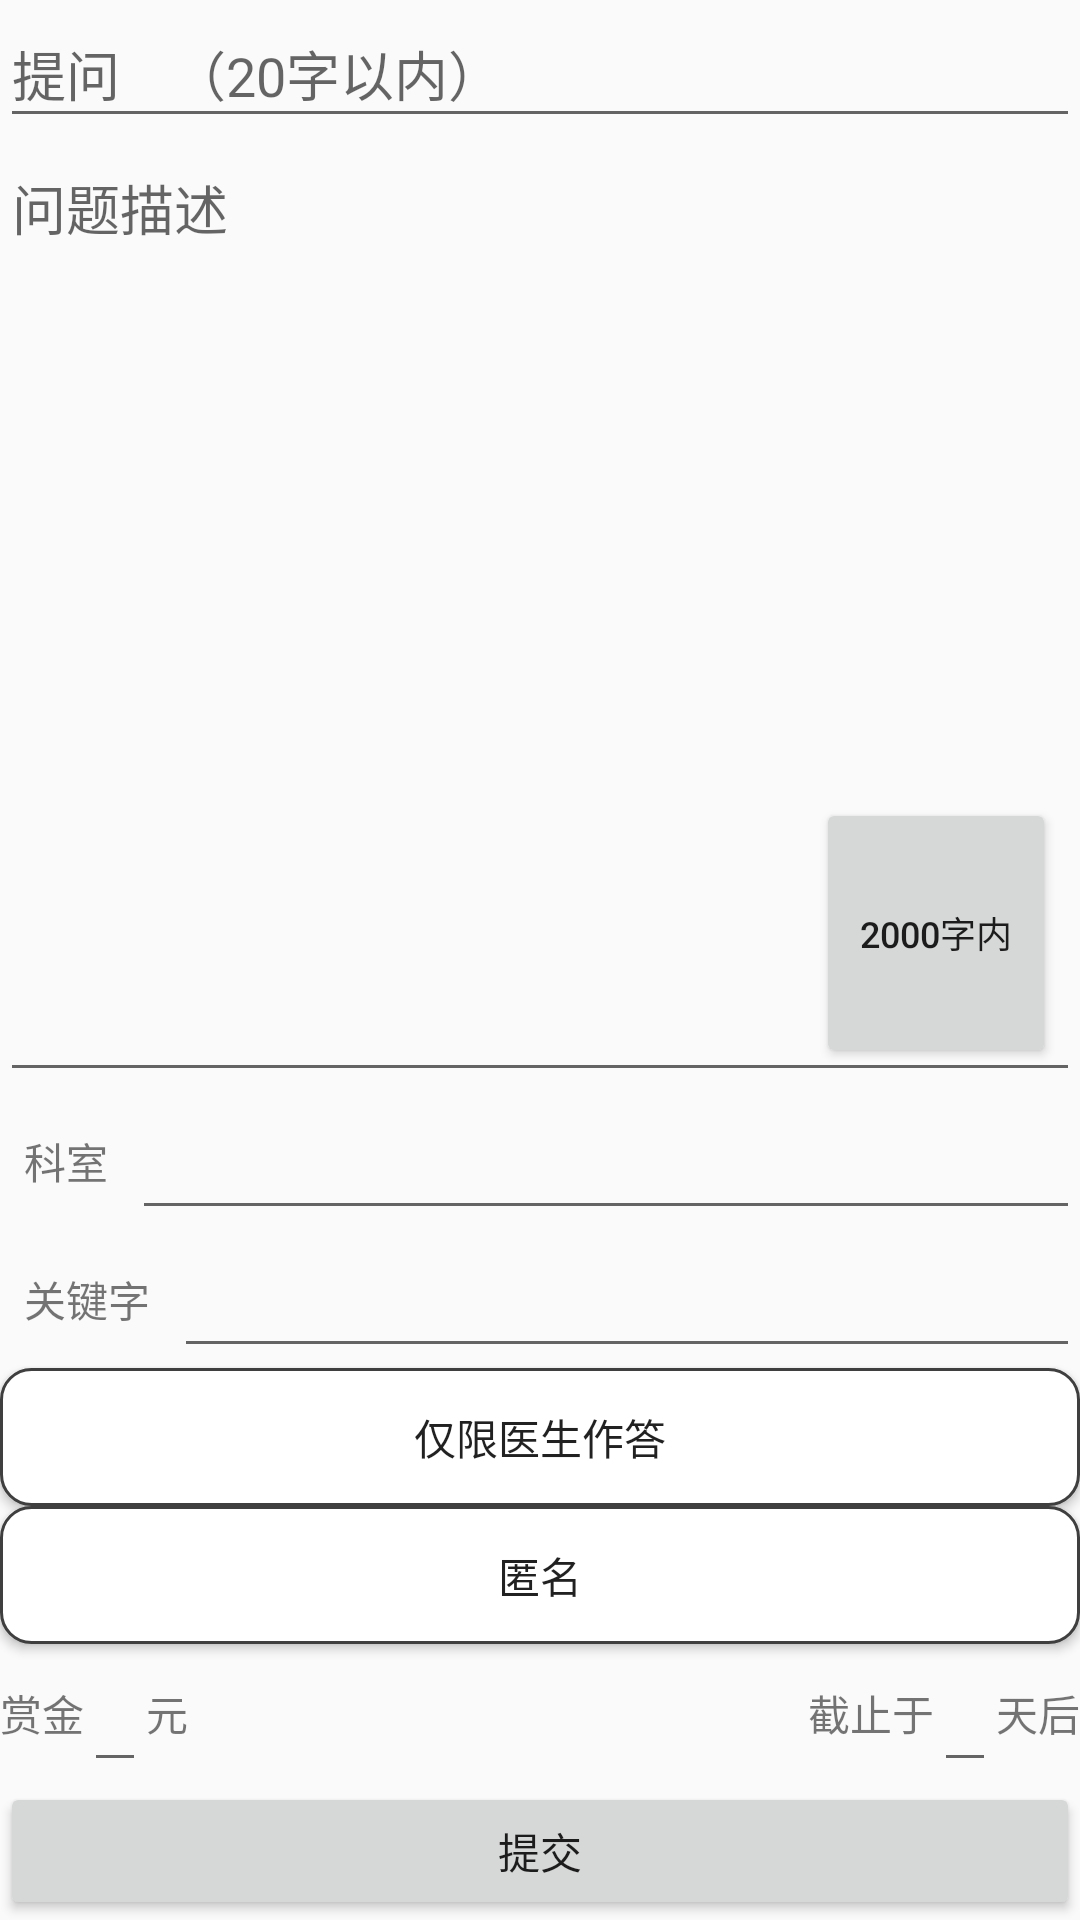

Layout XML and referenced resources for this Android screen:
<!-- AndroidManifest.xml: application theme AppTheme -->
<!-- res/layout/fragment_ques.xml -->
<?xml version="1.0" encoding="utf-8"?>
<androidx.constraintlayout.widget.ConstraintLayout xmlns:android="http://schemas.android.com/apk/res/android"
    android:layout_width="match_parent"
    android:layout_height="match_parent"
    xmlns:app="http://schemas.android.com/apk/res-auto">


    <EditText
        android:id="@+id/ed_question"
        android:hint="提问    （20字以内）"
        android:layout_width="match_parent"
        android:layout_height="46dp"
        app:layout_constraintTop_toTopOf="parent"
        app:layout_constraintStart_toStartOf="parent"/>

    <EditText
        android:id="@+id/ed_content"
        android:hint="问题描述"
        android:gravity="top"
        android:layout_width="match_parent"
        android:layout_height="0dp"
        app:layout_constraintTop_toBottomOf="@id/ed_question"
        app:layout_constraintBottom_toTopOf="@+id/ll_section"
        app:layout_constraintStart_toStartOf="parent"/>

    <Button
        android:id="@+id/btn_add"
        android:layout_width="80dp"
        android:layout_height="90dp"
        android:layout_margin="8dp"
        android:padding="10dp"
        android:drawableTop="@drawable/ic_loading_rotate"
        android:text="2000字内"
        android:textSize="12sp"
        app:layout_constraintEnd_toEndOf="parent"
        app:layout_constraintBottom_toTopOf="@+id/ll_section"/>

    <LinearLayout
        android:id="@+id/ll_section"
        android:layout_width="match_parent"
        android:layout_height="46dp"
        android:orientation="horizontal"
        app:layout_constraintBottom_toTopOf="@+id/ll_keyword"
        app:layout_constraintStart_toStartOf="parent">

        <TextView
            android:layout_width="wrap_content"
            android:layout_height="match_parent"
            android:paddingEnd="8dp"
            android:paddingStart="8dp"
            android:gravity="center"
            android:text="科室"/>

        <EditText
            android:id="@+id/ed_section"
            android:layout_width="0dp"
            android:layout_height="match_parent"
            android:layout_weight="1"/>

    </LinearLayout>

    <LinearLayout
        android:id="@+id/ll_keyword"
        android:layout_width="match_parent"
        android:layout_height="46dp"
        android:orientation="horizontal"
        app:layout_constraintBottom_toTopOf="@+id/btn_permission"
        app:layout_constraintStart_toStartOf="parent">

        <TextView
            android:layout_width="wrap_content"
            android:layout_height="match_parent"
            android:paddingEnd="8dp"
            android:paddingStart="8dp"
            android:gravity="center"
            android:text="关键字"/>

        <EditText
            android:id="@+id/ed_keyword"
            android:layout_width="0dp"
            android:layout_height="match_parent"
            android:layout_weight="1"/>

    </LinearLayout>

    <Button
        android:id="@+id/btn_permission"
        android:layout_width="match_parent"
        android:layout_height="46dp"
        app:layout_constraintBottom_toTopOf="@+id/btn_unwatched"
        app:layout_constraintStart_toStartOf="parent"
        android:text="仅限医生作答"
        android:background="@drawable/btn_pressed_selector"
        android:gravity="center"/>

    <Button
        android:id="@+id/btn_unwatched"
        android:layout_width="match_parent"
        android:layout_height="46dp"
        app:layout_constraintBottom_toTopOf="@+id/ll_reward"
        app:layout_constraintStart_toStartOf="parent"
        android:background="@drawable/btn_pressed_selector"
        android:text="匿名"
        android:gravity="center"/>

    <LinearLayout
        android:id="@+id/ll_reward"
        android:layout_width="match_parent"
        android:layout_height="46dp"
        android:orientation="horizontal"
        app:layout_constraintBottom_toTopOf="@+id/btn_upload"
        app:layout_constraintStart_toStartOf="parent">

        <TextView
            android:layout_width="wrap_content"
            android:layout_height="match_parent"
            android:text="赏金"
            android:gravity="center"/>

        <EditText
            android:id="@+id/ed_reward"
            android:gravity="center"
            android:layout_width="wrap_content"
            android:layout_height="match_parent"/>

        <TextView
            android:gravity="center"
            android:layout_width="wrap_content"
            android:layout_height="match_parent"
            android:text="元"/>

        <TextView
            android:layout_width="0dp"
            android:gravity="center"
            android:layout_height="match_parent"
            android:layout_weight="1"/>

        <TextView
            android:gravity="center"
            android:layout_width="wrap_content"
            android:layout_height="match_parent"
            android:text="截止于"/>

        <EditText
            android:gravity="center"
            android:id="@+id/ed_timelimit"
            android:layout_width="wrap_content"
            android:layout_height="match_parent"/>

        <TextView
            android:gravity="center"
            android:layout_width="wrap_content"
            android:layout_height="match_parent"
            android:text="天后"/>

    </LinearLayout>

    <Button
        android:id="@+id/btn_upload"
        android:layout_width="match_parent"
        android:layout_height="46dp"
        android:text="提交"
        app:layout_constraintBottom_toBottomOf="parent"
        app:layout_constraintStart_toStartOf="parent"/>


</androidx.constraintlayout.widget.ConstraintLayout>
<!-- resources referenced by this layout -->
<resources>
  <!-- drawable btn_pressed_selector (drawable) -->
  <?xml version="1.0" encoding="utf-8"?>
  <selector xmlns:android="http://schemas.android.com/apk/res/android">
  
      <item android:state_pressed="false" android:drawable="@drawable/shape_normal"/>
      <item android:state_pressed="true" android:drawable="@drawable/shape_pressed"/>
  
  </selector>
  <style name="AppTheme" parent="Theme.Design.Light.NoActionBar">
          <item name="android:windowNoTitle">true</item>
      </style>
  <!-- drawable shape_normal (drawable) -->
  <?xml version="1.0" encoding="utf-8"?>
  <shape xmlns:android="http://schemas.android.com/apk/res/android">
  
      <solid android:color="#FFFFFF" />
      <stroke android:width="1dip" android:color="#3F3F3F"/>
      
      <corners android:radius="10dp" />
      
      <padding
          android:bottom="5dp"
          android:left="5dp"
          android:right="5dp"
          android:top="5dp" />
  
  </shape>
  <!-- drawable shape_pressed (drawable) -->
  <?xml version="1.0" encoding="utf-8"?>
  <shape xmlns:android="http://schemas.android.com/apk/res/android">
  
      <solid android:color="#FFFF0F" />
      <stroke android:width="1dip" android:color="#5F5F5F"/>
      
      <corners android:radius="10dp" />
      
      <padding
          android:bottom="5dp"
          android:left="5dp"
          android:right="5dp"
          android:top="5dp" />
  
  </shape>
</resources>
